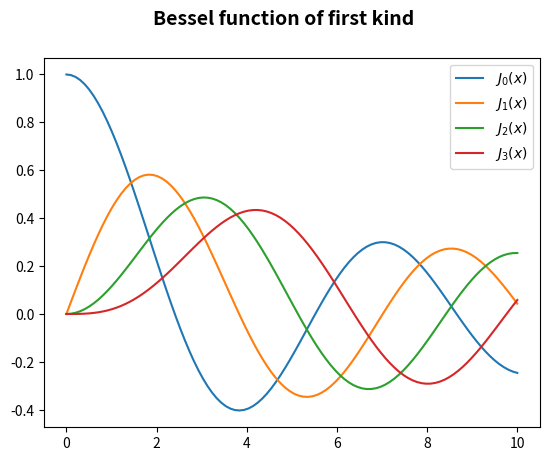

Write the Python code that produced this figure.
#
# The scipy.special module includes a large number of Bessel-functions
#
import numpy as np
import matplotlib.pyplot as plt
from scipy.special import jn
fig, ax = plt.subplots()

# Bessel's equation arises when finding separable solutions to Laplace's equation and the Helmholtz
# equation in cylindrical or spherical coordinates. Bessel functions are therefore especially important 
# for many problems of wave propagation and static potentials. 
x = np.linspace(0, 10, 100)
fig.suptitle('Bessel function of first kind', fontsize=14, fontweight='bold')

for n in range(4):
    label = r"$J_{}(x)$".format(n)
    ax.plot(x, jn(n, x), label=label)
ax.legend()
plt.show()
